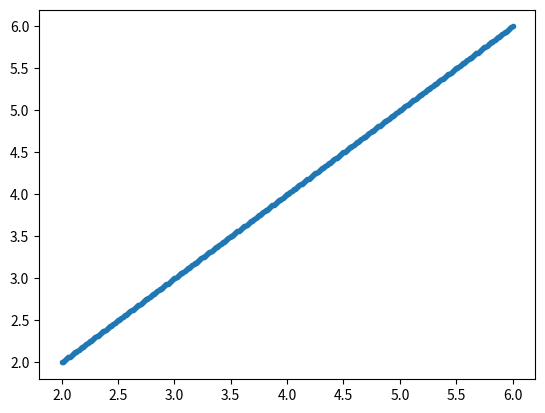

This chart was generated by the following Python code:
import numpy as np
import matplotlib.pyplot as plt

x = np.linspace(2, 6, 401)
fx = np.zeros_like(x)

for i in range(0, 401):
    if np.abs(x[i]) < 1:
        fx[i] = 0
    elif x[i] == 1:
        fx[i] = 0.5
    elif x[i] == -1:
        fx[i] = -0.5
    else:
        fx[i] = x[i]

plt.plot(x, fx, '.')
plt.show()